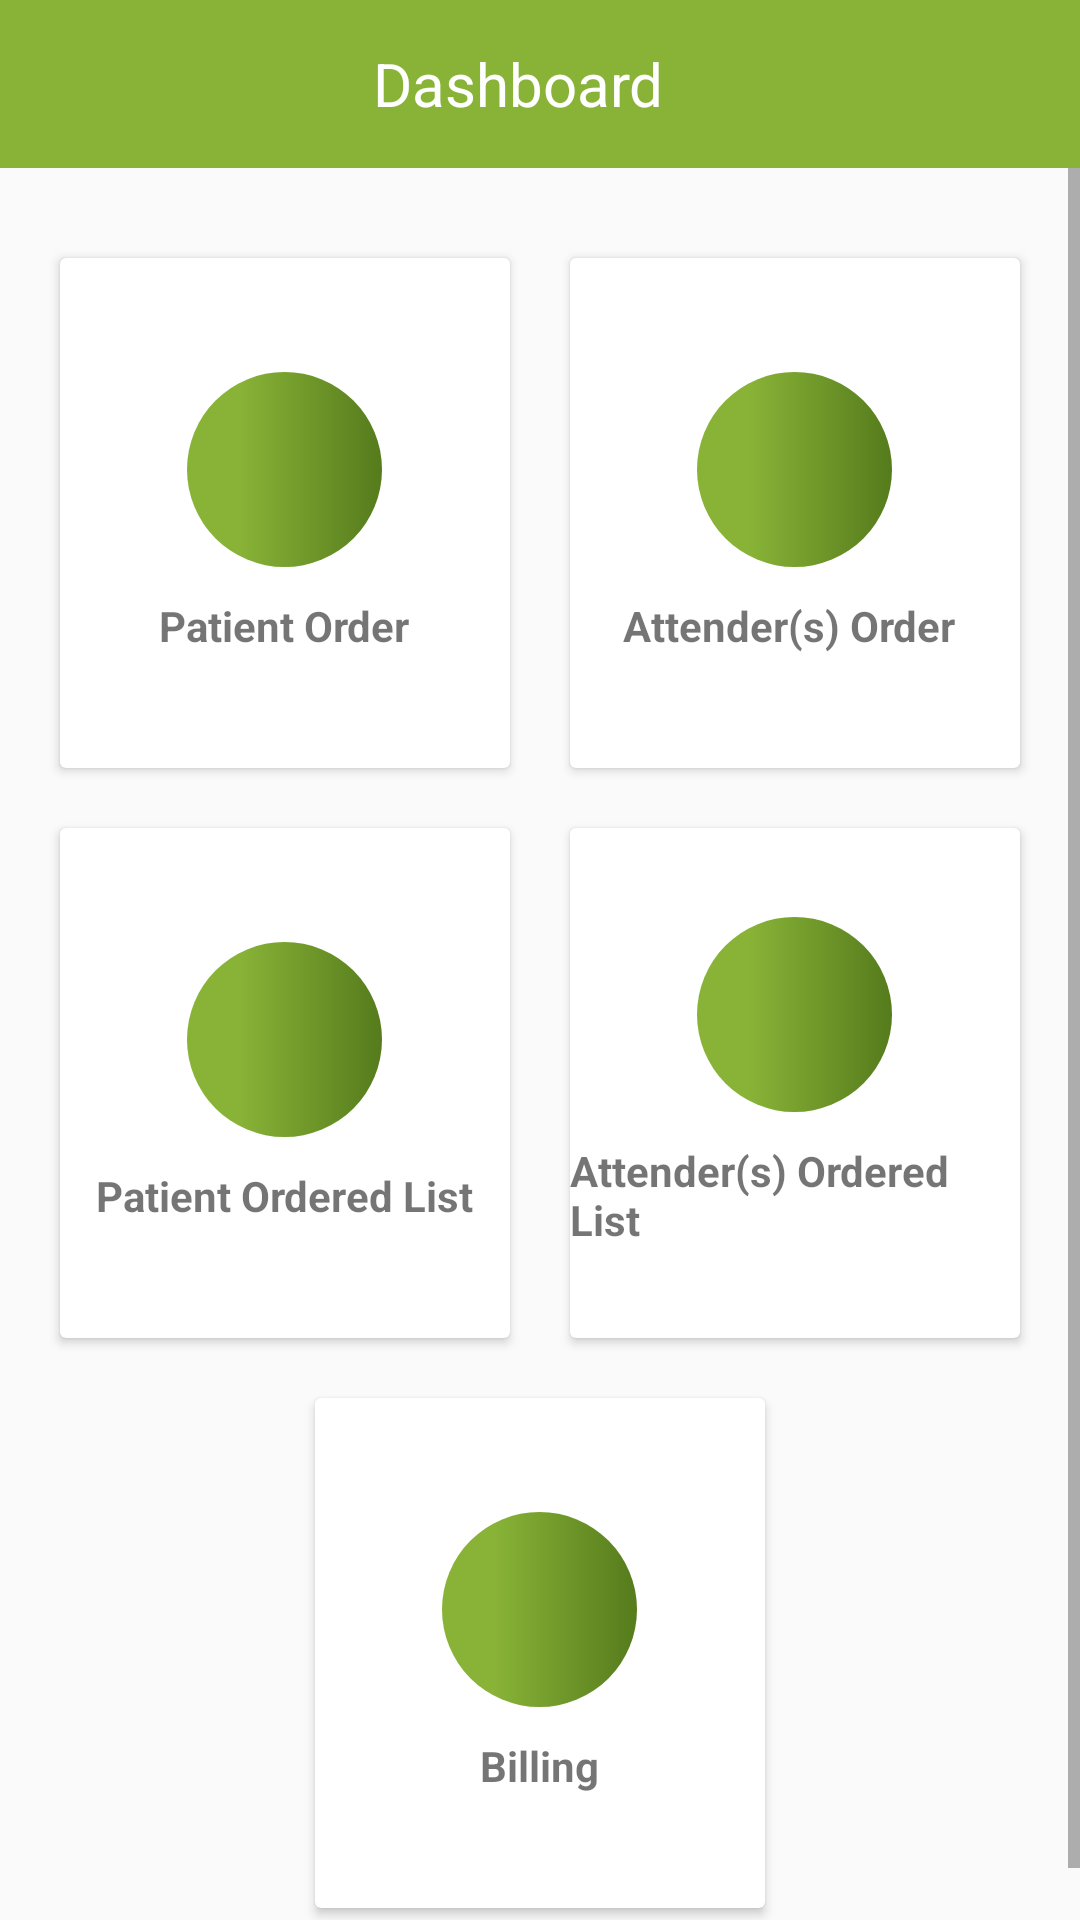

The Android layout XML behind this screen, and the referenced resources:
<!-- AndroidManifest.xml: application theme splash -->
<!-- res/layout/activity_dash_board_patient.xml -->
<?xml version="1.0" encoding="utf-8"?>
<LinearLayout xmlns:android="http://schemas.android.com/apk/res/android"
    xmlns:app="http://schemas.android.com/apk/res-auto"
    xmlns:tools="http://schemas.android.com/tools"
    android:layout_width="match_parent"
    android:layout_height="match_parent"
    android:orientation="vertical"
    tools:context=".DashBoardPatient">
    <LinearLayout
        android:layout_width="match_parent"
        android:background="@color/colorPrimary"
        android:weightSum="5"
        android:orientation="horizontal"
        android:layout_height="?attr/actionBarSize">

        <LinearLayout
            android:layout_width="0dp"
            android:layout_weight="0.7"
            android:layout_height="match_parent">

            <ImageView
                android:layout_width="match_parent"
                android:padding="13dp"
                android:scaleType="fitXY"
                android:visibility="gone"
                android:src="@drawable/navigation_icon_svg"
                android:layout_height="match_parent" />

        </LinearLayout>

        <LinearLayout
            android:layout_width="0dp"
            android:layout_weight="3.4"
            android:layout_height="match_parent">

            <TextView
                android:layout_width="match_parent"
                android:text="Dashboard"
                android:gravity="center"
                android:textSize="20sp"
                android:textColor="#FFFFFF"
                android:layout_height="match_parent" />

        </LinearLayout>

        <LinearLayout
            android:layout_width="0dp"
            android:layout_weight="0.8"
            android:layout_height="match_parent">
            <ImageView
                android:layout_width="match_parent"
                android:padding="14dp"
                android:scaleType="fitXY"
                android:id="@+id/logout"
                android:visibility="gone"
                android:src="@drawable/ic_logout_icon_svg"
                android:layout_height="match_parent" />

        </LinearLayout>

    </LinearLayout>
    <ScrollView
        android:layout_width="match_parent"
        android:layout_height="match_parent">

        <LinearLayout
            android:layout_width="match_parent"
            android:layout_height="match_parent"
            android:layout_marginTop="20dp"
            android:orientation="vertical">

            <LinearLayout
                android:clipToPadding="false"
                android:gravity="center"
                android:orientation="horizontal"
                android:layout_width="match_parent"
                android:layout_height="wrap_content">
                <android.support.v7.widget.CardView
                    android:foreground="?android:attr/selectableItemBackground"
                    android:clickable="true"
                    android:layout_width="150dp"
                    android:layout_height="170dp"
                    android:layout_margin="10dp">

                    <LinearLayout
                        android:layout_width="match_parent"
                        android:layout_height="match_parent"
                        android:orientation="vertical"
                        android:id="@+id/patient_order"
                        android:gravity="center">

                        <ImageView
                            android:layout_width="65dp"
                            android:layout_height="65dp"
                            android:scaleType="fitXY"
                            android:background="@drawable/circle1"
                            android:src="@drawable/ic_hospital"
                            android:padding="15dp" />
                        <TextView
                            android:layout_width="wrap_content"
                            android:layout_height="wrap_content"
                            android:textStyle="bold"
                            android:layout_marginTop="10dp"
                            android:text="Patient Order"/>



                    </LinearLayout>
                </android.support.v7.widget.CardView>
                <android.support.v7.widget.CardView
                    android:foreground="?android:attr/selectableItemBackground"
                    android:clickable="true"
                    android:layout_width="150dp"
                    android:layout_height="170dp"
                    android:layout_margin="10dp">
                    <LinearLayout
                        android:layout_width="match_parent"
                        android:layout_height="match_parent"
                        android:orientation="vertical"
                        android:id="@+id/attender_order"
                        android:gravity="center">

                        <ImageView
                            android:layout_width="65dp"
                            android:layout_height="65dp"
                            android:background="@drawable/circle1"
                            android:padding="17dp"
                            android:scaleType="fitXY"
                            android:src="@drawable/ic_hospital" />
                        <TextView
                            android:layout_width="wrap_content"
                            android:layout_height="wrap_content"
                            android:textStyle="bold"
                            android:layout_marginTop="10dp"
                            android:text="Attender(s) Order "/>



                    </LinearLayout>
                </android.support.v7.widget.CardView>

            </LinearLayout>
            <LinearLayout
                android:clipToPadding="false"
                android:gravity="center"
                android:orientation="horizontal"
                android:layout_width="match_parent"
                android:layout_height="wrap_content">
                <android.support.v7.widget.CardView
                    android:foreground="?android:attr/selectableItemBackground"
                    android:clickable="true"
                    android:layout_width="150dp"
                    android:layout_height="170dp"
                    android:layout_margin="10dp">
                    <LinearLayout
                        android:layout_width="match_parent"
                        android:layout_height="match_parent"
                        android:orientation="vertical"
                        android:gravity="center">

                        <ImageView
                            android:layout_width="65dp"
                            android:layout_height="65dp"
                            android:scaleType="fitXY"
                            android:background="@drawable/circle1"
                            android:src="@drawable/ic_hospital"
                            android:padding="15dp" />
                        <TextView
                            android:layout_width="wrap_content"
                            android:layout_height="wrap_content"
                            android:textStyle="bold"
                            android:textAlignment="center"
                            android:layout_marginTop="10dp"
                            android:text="Patient Ordered List"/>



                    </LinearLayout>
                </android.support.v7.widget.CardView>
                <android.support.v7.widget.CardView
                    android:foreground="?android:attr/selectableItemBackground"
                    android:clickable="true"
                    android:layout_width="150dp"
                    android:layout_height="170dp"
                    android:layout_margin="10dp">
                    <LinearLayout
                        android:layout_width="match_parent"
                        android:layout_height="match_parent"
                        android:orientation="vertical"
                        android:gravity="center">

                        <ImageView
                            android:layout_width="65dp"
                            android:layout_height="65dp"
                            android:background="@drawable/circle1"
                            android:padding="17dp"
                            android:scaleType="fitXY"
                            android:src="@drawable/ic_hospital" />
                        <TextView
                            android:layout_width="wrap_content"
                            android:textAlignment="center"
                            android:layout_height="wrap_content"
                            android:textStyle="bold"
                            android:layout_marginTop="10dp"
                            android:text="Attender(s) Ordered List"/>



                    </LinearLayout>


                </android.support.v7.widget.CardView>

            </LinearLayout>

            <LinearLayout
                android:clipToPadding="false"
                android:gravity="center"
                android:layout_marginBottom="12dp"
                android:orientation="horizontal"
                android:layout_width="match_parent"
                android:layout_height="wrap_content">
                <android.support.v7.widget.CardView
                    android:foreground="?android:attr/selectableItemBackground"
                    android:clickable="true"
                    android:layout_width="150dp"
                    android:layout_height="170dp"
                    android:layout_margin="10dp">
                    <LinearLayout
                        android:layout_width="match_parent"
                        android:layout_height="match_parent"
                        android:orientation="vertical"
                        android:gravity="center">

                        <ImageView
                            android:layout_width="65dp"
                            android:layout_height="65dp"
                            android:background="@drawable/circle1"
                            android:src="@drawable/ic_hospital"
                            android:scaleType="fitXY"
                            android:padding="15dp"/>
                        <TextView
                            android:layout_width="wrap_content"
                            android:layout_height="wrap_content"
                            android:textStyle="bold"
                            android:layout_marginTop="10dp"
                            android:text="Billing"/>


                    </LinearLayout>
                </android.support.v7.widget.CardView>


            </LinearLayout>
        </LinearLayout>
    </ScrollView>

</LinearLayout>
<!-- resources referenced by this layout -->
<resources>
  <color name="colorPrimary">#88B337</color>
  <!-- drawable circle1 (drawable) -->
  <?xml version="1.0" encoding="utf-8"?>
  <shape android:shape="oval" xmlns:android="http://schemas.android.com/apk/res/android">
  <solid android:color="@color/colorPrimary"/>
      <gradient
          android:type="linear"
          android:centerX="27%"
          android:startColor="@color/colorPrimary"
          android:centerColor="@color/colorPrimary"
          android:endColor="@color/colorPrimaryDark"
          android:angle="0"/>
  </shape>
  <!-- drawable ic_logout_icon_svg (drawable) -->
  <vector android:height="24dp" android:viewportHeight="489.888"
      android:viewportWidth="489.888" android:width="24dp" xmlns:android="http://schemas.android.com/apk/res/android">
      <path android:fillColor="#FFFCF1F1" android:pathData="M25.4,290.5c-7.2,-77.5 25.9,-147.7 80.8,-192.3c21.4,-17.4 53.4,-2.5 53.4,25l0,0c0,10.1 -4.8,19.4 -12.6,25.7c-38.9,31.7 -62.3,81.7 -56.6,136.9c7.4,71.9 65,130.1 136.8,138.1c93.7,10.5 173.3,-62.9 173.3,-154.5c0,-48.6 -22.5,-92.1 -57.6,-120.6c-7.8,-6.3 -12.5,-15.6 -12.5,-25.6l0,0c0,-27.2 31.5,-42.6 52.7,-25.6c50.2,40.5 82.4,102.4 82.4,171.8c0,126.9 -107.8,229.2 -236.7,219.9C122.2,481.8 35.3,396.9 25.4,290.5zM244.9,0c-18,0 -32.5,14.6 -32.5,32.5v149.7c0,18 14.6,32.5 32.5,32.5s32.5,-14.6 32.5,-32.5V32.5C277.4,14.6 262.9,0 244.9,0z"/>
  </vector>
  <!-- drawable navigation_icon_svg (drawable) -->
  <vector xmlns:android="http://schemas.android.com/apk/res/android"
          android:width="24dp"
          android:height="24dp"
          android:viewportWidth="24.0"
          android:viewportHeight="24.0">
      <path
          android:fillColor="#fcf1f1"
          android:pathData="M2,15.5v2h20v-2L2,15.5zM2,10.5v2h20v-2L2,10.5zM2,5.5v2h20v-2L2,5.5z"/>
  </vector>
  <style name="splash" parent="Theme.AppCompat.Light.NoActionBar">
          
          <item name="colorPrimary">@color/colorPrimary</item>
          <item name="android:windowDisablePreview">true</item>
          <item name="colorPrimaryDark">@color/colorPrimaryDark</item>
          <item name="colorAccent">@color/colorAccent</item>
  
      </style>
  <color name="colorPrimaryDark">#557b1c</color>
  <color name="colorAccent">#2d7835</color>
</resources>
